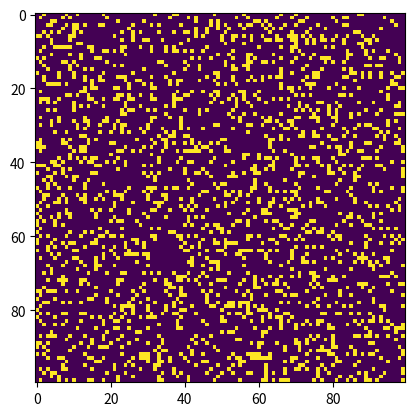

Source code (Python):
# -*- coding: utf-8 -*-
"""
Created on Mon Nov 25 19:56:19 2019

@author: jk
"""

"""
conway.py 

A simple Python/matplotlib implementation of Conway's Game of Life.

Author: Mahesh Venkitachalam
"""

import sys, argparse
import numpy as np
import matplotlib.pyplot as plt 
import matplotlib.animation as animation

ON = 255
OFF = 0
vals = [ON, OFF]

def randomGrid(N):
    """returns a grid of NxN random values"""
    return np.random.choice(vals, N*N, p=[0.2, 0.8]).reshape(N, N)

def addGlider(i, j, grid):
    """adds a glider with top left cell at (i, j)"""
    glider = np.array([[0,    0, 255], 
                       [255,  0, 255], 
                       [0,  255, 255]])
    grid[i:i+3, j:j+3] = glider

def addGosperGliderGun(i, j, grid):
    """adds a Gosper Glider Gun with top left cell at (i, j)"""
    gun = np.zeros(11*38).reshape(11, 38)

    gun[5][1] = gun[5][2] = 255
    gun[6][1] = gun[6][2] = 255

    gun[3][13] = gun[3][14] = 255
    gun[4][12] = gun[4][16] = 255
    gun[5][11] = gun[5][17] = 255
    gun[6][11] = gun[6][15] = gun[6][17] = gun[6][18] = 255
    gun[7][11] = gun[7][17] = 255
    gun[8][12] = gun[8][16] = 255
    gun[9][13] = gun[9][14] = 255

    gun[1][25] = 255
    gun[2][23] = gun[2][25] = 255
    gun[3][21] = gun[3][22] = 255
    gun[4][21] = gun[4][22] = 255
    gun[5][21] = gun[5][22] = 255
    gun[6][23] = gun[6][25] = 255
    gun[7][25] = 255

    gun[3][35] = gun[3][36] = 255
    gun[4][35] = gun[4][36] = 255

    grid[i:i+11, j:j+38] = gun

def update(frameNum, img, grid, N):
    # copy grid since we require 8 neighbors for calculation
    # and we go line by line 
    newGrid = grid.copy()
    for i in range(N):
        for j in range(N):
            # compute 8-neghbor sum
            # using toroidal boundary conditions - x and y wrap around 
            # so that the simulaton takes place on a toroidal surface.
            total = int((grid[i, (j-1)%N] + grid[i, (j+1)%N] + 
                         grid[(i-1)%N, j] + grid[(i+1)%N, j] + 
                         grid[(i-1)%N, (j-1)%N] + grid[(i-1)%N, (j+1)%N] + 
                         grid[(i+1)%N, (j-1)%N] + grid[(i+1)%N, (j+1)%N])/255)
            # apply Conway's rules
            if grid[i, j]  == ON:
                if (total < 2) or (total > 3):
                    newGrid[i, j] = OFF
            else:
                if total == 3:
                    newGrid[i, j] = ON
    # update data
    img.set_data(newGrid)
    grid[:] = newGrid[:]
    return img,

# main() function
def main():
    # Command line args are in sys.argv[1], sys.argv[2] ..
    # sys.argv[0] is the script name itself and can be ignored
    # parse arguments
    parser = argparse.ArgumentParser(description="Runs Conway's Game of Life simulation.")
  # add arguments
    parser.add_argument('--grid-size', dest='N', required=False)
    parser.add_argument('--mov-file', dest='movfile', required=False)
    parser.add_argument('--interval', dest='interval', required=False)
    parser.add_argument('--glider', action='store_true', required=False)
    parser.add_argument('--gosper', action='store_true', required=False)
    args = parser.parse_args()
    
    # set grid size
    N = 100
    if args.N and int(args.N) > 8:
        N = int(args.N)
        
    # set animation update interval
    updateInterval = 50
    if args.interval:
        updateInterval = int(args.interval)

    # declare grid
    grid = np.array([])
    # check if "glider" demo flag is specified
    if args.glider:
        grid = np.zeros(N*N).reshape(N, N)
        addGlider(1, 1, grid)
    elif args.gosper:
        grid = np.zeros(N*N).reshape(N, N)
        addGosperGliderGun(10, 10, grid)
    else:
        # populate grid with random on/off - more off than on
        grid = randomGrid(N)

    # set up animation
    fig, ax = plt.subplots()
    img = ax.imshow(grid, interpolation='nearest')
    ani = animation.FuncAnimation(fig, update, fargs=(img, grid, N, ),
                                  frames = 10,
                                  interval=updateInterval,
                                  save_count=50)

    # # of frames? 
    # set output file
    if args.movfile:
        ani.save(args.movfile, fps=30, extra_args=['-vcodec', 'libx264'])

    plt.show()

# call main
if __name__ == '__main__':
    main()
